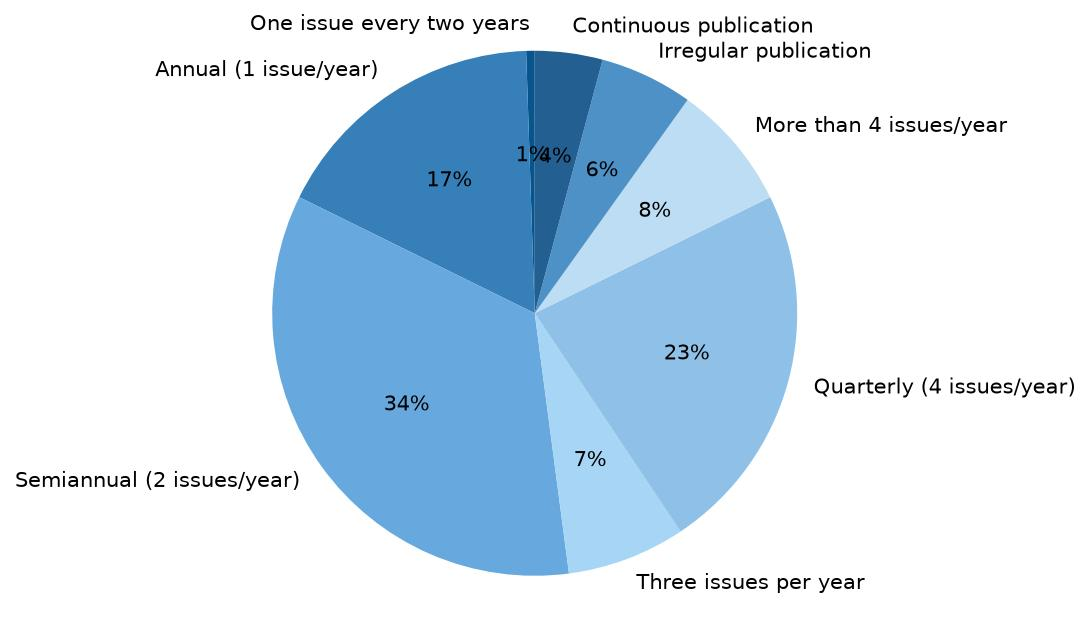

Source data for this figure (header and first rows):
Publication frequency; Count; Percentage
One issue every two years; 1; 1
Annual (1 issue/year); 33; 17
Semiannual (2 issues/year); 66; 34
Three issues per year; 14; 7
Quarterly (4 issues/year); 44; 23
More than 4 issues/year; 15; 8
Irregular publication; 11; 6
Continuous publication; 8; 4
